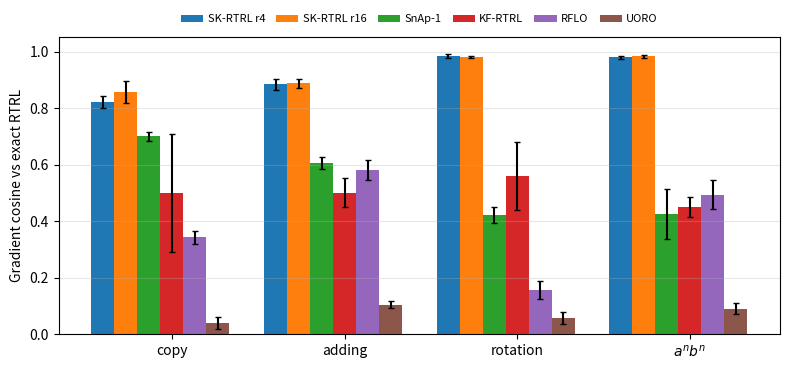

Here is the Python script that generated this plot: (Note: this script raises an exception after producing the figure.)
"""Regenerate fig_fidelity_bars directly from the published tab:fidelity numbers (5 seeds),
since the raw diagnostic-task JSONs are not local. Legend is placed above the axes so it never
overlaps the bars, and the a^nb^n task uses proper math rendering. Values are identical to
\\Cref{tab:fidelity} in the paper."""
import numpy as np
import matplotlib
matplotlib.use("Agg")
import matplotlib.pyplot as plt

tasks = ["copy", "adding", "rotation", r"$a^nb^n$"]
# (label, means over the four tasks, stds)
data = [
    ("SK-RTRL r4",  [0.822, 0.884, 0.985, 0.979], [0.022, 0.019, 0.007, 0.004]),
    ("SK-RTRL r16", [0.856, 0.887, 0.981, 0.983], [0.039, 0.017, 0.003, 0.006]),
    ("SnAp-1",      [0.700, 0.606, 0.422, 0.425], [0.016, 0.021, 0.028, 0.089]),
    ("KF-RTRL",     [0.499, 0.501, 0.559, 0.450], [0.208, 0.050, 0.120, 0.034]),
    ("RFLO",        [0.343, 0.581, 0.157, 0.494], [0.024, 0.037, 0.033, 0.051]),
    ("UORO",        [0.040, 0.105, 0.059, 0.091], [0.022, 0.011, 0.021, 0.021]),
]
x = np.arange(len(tasks))
w = 0.8 / len(data)
fig, ax = plt.subplots(figsize=(8, 3.8))
for i, (lab, vals, errs) in enumerate(data):
    ax.bar(x + i * w, vals, w, yerr=errs, label=lab, capsize=2)
ax.set_xticks(x + w * len(data) / 2)
ax.set_xticklabels(tasks)
ax.set_ylabel("Gradient cosine vs exact RTRL")
ax.set_ylim(0, 1.05)
ax.legend(fontsize=8, ncol=6, loc="lower center", bbox_to_anchor=(0.5, 1.01),
          frameon=False, columnspacing=1.0, handletextpad=0.4)
ax.grid(axis="y", alpha=0.3)
fig.tight_layout()
fig.savefig("../paper/figures/fig_fidelity_bars.pdf", bbox_inches="tight")
fig.savefig("../paper/figures/fig_fidelity_bars.png", dpi=300, bbox_inches="tight")
print("wrote fig_fidelity_bars (pdf+png)")
